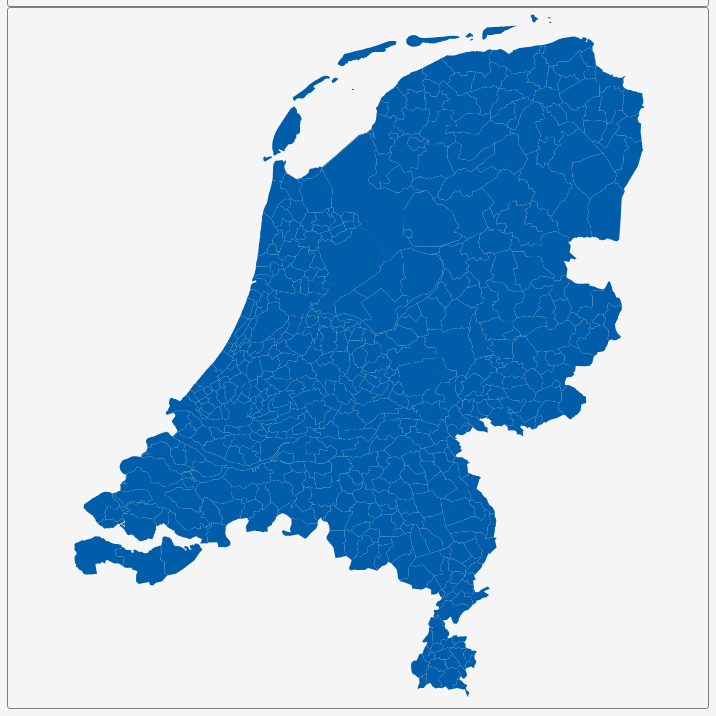
D3 v3 page, settled after 360 driven frames (6 s of simulated time); the page loaded 1 data file(s).


        var dim = 700;
        const center = {
            "lng": 5.289,
            "lat": 52.1523
        };
        var scale = 9418;

        var title = document.getElementById('title');
        title.style.width = dim;
        title.style.marginLeft = "calc(50% - " + (dim / 2) + "px)";
        var map = document.getElementById('map')
        map.style.width = dim;
        map.style.marginLeft = "calc(50% - " + (dim / 2) + "px)";

        var tooltip = d3
            .select("#map")
            .append("div")
            .attr("class", "tooltip")
            .attr("opacity", 0);
        var width = dim,
            height = dim;

        var svg = d3.select("#map")
            .append("svg")
            .attr("width", width)
            .attr("height", height);

        scale = scale * .9// to give 5% padding on each side
        var projection = d3.geo.mercator()
            .center([center.lng, center.lat])
            .scale(scale)
            .translate([width / 2, height / 2]);
        var geoPath = d3.geo.path()
            .projection(projection);

        var g = svg.append("g");
        d3.json("geosource.json", function (json) {
            g.selectAll("path")
                .data(json.features)
                .enter()
                .append("path")
                .attr("d", geoPath)
                .attr("class", "polygon")
                .on("mouseover", mouseover)
                .on("mouseout", mouseout)
                .on("mousemove", mousemove);

            svg.call(d3.behavior.zoom().on("zoom", () => {
                g.attr("transform", "translate(" + d3.event.translate.join(",") + ")scale(" + d3.event.scale + ")")
            }));
        });
        function mouseover(d) {
            d3.select(this).attr("class", "hover");
            tooltip.style("opacity", 0.9);
            tooltip.html((d.properties.NAME_2 && "<b>" + d.properties.NAME_2 + "</b><br>" || '') +
                (d.properties.ENGTYPE_2 && d.properties.ENGTYPE_2 + "<br>" || '') +
                (d.properties.NAME_1 && d.properties.NAME_1 + ""));
        }
        function mouseout(d) {
            d3.select(this).attr("class", "polygon");
            tooltip.style("opacity", 0);
        }
        function mousemove(d) {
            tooltip.style({
                left: function () {
                    if (d3.event.pageX > 900) {
                        return d3.event.pageX - 180 + "px";
                    } else {
                        return d3.event.pageX + 23 + "px";
                    }
                },
                top: d3.event.pageY - 20 + "px",
            });
        }
    

### data: geosource.json
{
 "type": "FeatureCollection",
 "features": [
  {
   "type": "Feature",
   "geometry": {
    "type": "Polygon",
    "coordinates": "[... 1 items]"
   },
   "properties": {
    "GID_0": "NLD",
    "NAME_0": "Netherlands",
    "GID_1": "NLD.1_1",
    "NAME_1": "Drenthe",
    "NL_NAME_1": "",
    "GID_2": "NLD.1.1_1",
    "NAME_2": "Aa en Hunze",
    "VARNAME_2": "",
    "NL_NAME_2": "",
    "TYPE_2": "Gemeente",
    "ENGTYPE_2": "Municipality",
    "CC_2": "",
    "HASC_2": "NL.DR.AH"
   }
  },
  {
   "type": "Feature",
   "geometry": {
    "type": "Polygon",
    "coordinates": "[... 1 items]"
   },
   "properties": {
    "GID_0": "NLD",
    "NAME_0": "Netherlands",
    "GID_1": "NLD.1_1",
    "NAME_1": "Drenthe",
    "NL_NAME_1": "",
    "GID_2": "NLD.1.2_1",
    "NAME_2": "Assen",
    "VARNAME_2": "",
    "NL_NAME_2": "",
    "TYPE_2": "Gemeente",
    "ENGTYPE_2": "Municipality",
    "CC_2": "",
    "HASC_2": "NL.DR.AS"
   }
  },
  {
   "type": "Feature",
   "geometry": {
    "type": "Polygon",
    "coordinates": "[... 1 items]"
   },
   "properties": {
    "GID_0": "NLD",
    "NAME_0": "Netherlands",
    "GID_1": "NLD.1_1",
    "NAME_1": "Drenthe",
    "NL_NAME_1": "",
    "GID_2": "NLD.1.3_1",
    "NAME_2": "Borger-Odoorn",
    "VARNAME_2": "",
    "NL_NAME_2": "",
    "TYPE_2": "Gemeente",
    "ENGTYPE_2": "Municipality",
    "CC_2": "",
    "HASC_2": "NL.DR.BO"
   }
  },
  {
   "type": "Feature",
   "geometry": {
    "type": "Polygon",
    "coordinates": "[... 1 items]"
   },
   "properties": {
    "GID_0": "NLD",
    "NAME_0": "Netherlands",
    "GID_1": "NLD.1_1",
    "NAME_1": "Drenthe",
    "NL_NAME_1": "",
    "GID_2": "NLD.1.4_1",
    "NAME_2": "Coevorden",
    "VARNAME_2": "",
    "NL_NAME_2": "",
    "TYPE_2": "Gemeente",
    "ENGTYPE_2": "Municipality",
    "CC_2": "",
    "HASC_2": "NL.DR.CO"
   }
  },
  {
   "type": "Feature",
   "geometry": {
    "type": "Polygon",
    "coordinates": "[... 1 items]"
   },
   "properties": {
    "GID_0": "NLD",
    "NAME_0": "Netherlands",
    "GID_1": "NLD.1_1",
    "NAME_1": "Drenthe",
    "NL_NAME_1": "",
    "GID_2": "NLD.1.5_1",
    "NAME_2": "De Wolden",
    "VARNAME_2": "",
    "NL_NAME_2": "",
    "TYPE_2": "Gemeente",
    "ENGTYPE_2": "Municipality",
    "CC_2": "",
    "HASC_2": "NL.DR.DW"
   }
  },
  {
   "type": "Feature",
   "geometry": {
    "type": "Polygon",
    "coordinates": "[... 1 items]"
   },
   "properties": {
    "GID_0": "NLD",
    "NAME_0": "Netherlands",
    "GID_1": "NLD.1_1",
    "NAME_1": "Drenthe",
    "NL_NAME_1": "",
    "GID_2": "NLD.1.6_1",
    "NAME_2": "Emmen",
    "VARNAME_2": "",
    "NL_NAME_2": "",
    "TYPE_2": "Gemeente",
    "ENGTYPE_2": "Municipality",
    "CC_2": "",
    "HASC_2": "NL.DR.EM"
   }
  },
  {
   "type": "Feature",
   "geometry": {
    "type": "Polygon",
    "coordinates": "[... 1 items]"
   },
   "properties": {
    "GID_0": "NLD",
    "NAME_0": "Netherlands",
    "GID_1": "NLD.1_1",
    "NAME_1": "Drenthe",
    "NL_NAME_1": "",
    "GID_2": "NLD.1.7_1",
    "NAME_2": "Hoogeveen",
    "VARNAME_2": "",
    "NL_NAME_2": "",
    "TYPE_2": "Gemeente",
    "ENGTYPE_2": "Municipality",
    "CC_2": "",
    "HASC_2": "NL.DR.HO"
   }
  },
  {
   "type": "Feature",
   "geometry": {
    "type": "Polygon",
    "coordinates": "[... 1 items]"
   },
   "properties": {
    "GID_0": "NLD",
    "NAME_0": "Netherlands",
    "GID_1": "NLD.1_1",
    "NAME_1": "Drenthe",
    "NL_NAME_1": "",
    "GID_2": "NLD.1.8_1",
    "NAME_2": "Meppel",
    "VARNAME_2": "",
    "NL_NAME_2": "",
    "TYPE_2": "Gemeente",
    "ENGTYPE_2": "Municipality",
    "CC_2": "",
    "HASC_2": "NL.DR.ME"
   }
  },
  "... 483 more items"
 ]
}